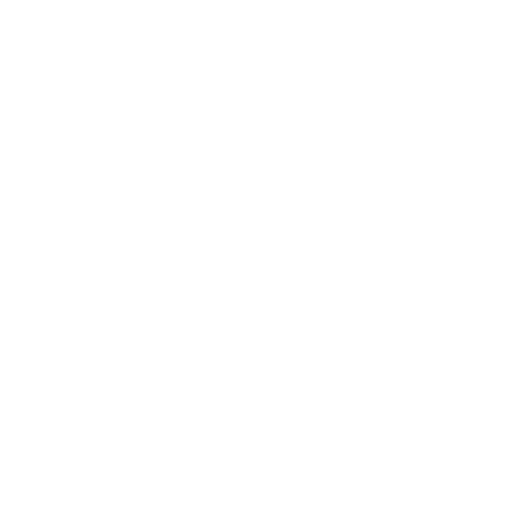
t = 0.00 s
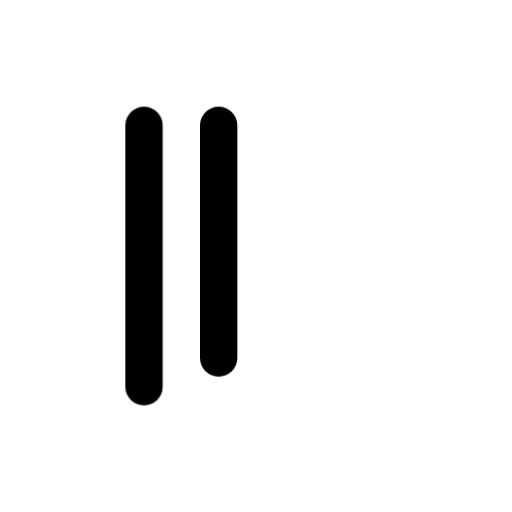
t = 0.47 s
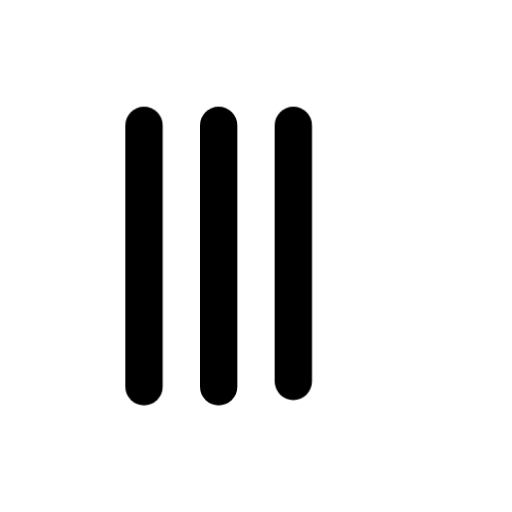
t = 0.86 s
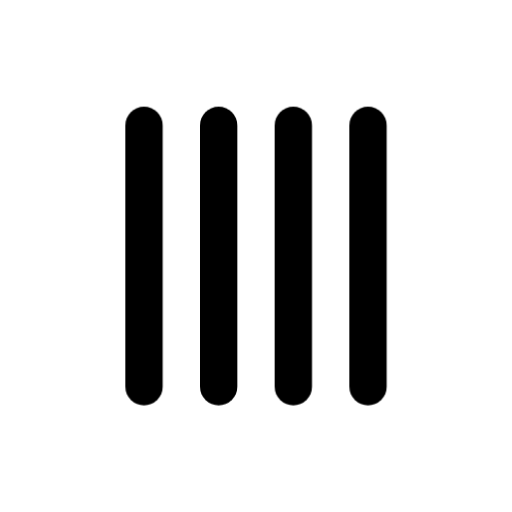
t = 1.25 s
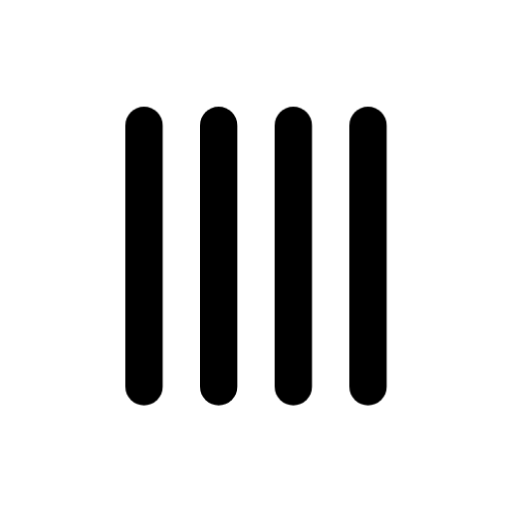
t = 1.79 s
t = 2.33 s: frame unchanged from t = 1.79 s, image omitted

The animated SVG that drew these frames (rendered in a browser with its animation timeline set to each time). Animation: 4 CSS @keyframes rules; one cycle of 2.65 s, repeats indefinitely.

<svg xmlns="http://www.w3.org/2000/svg" width="24" height="24" fill="none" stroke="currentColor" stroke-linecap="round" stroke-linejoin="round" stroke-width="2" viewBox="0 0 24 24">
    <!-- Generated by scripts/icon-expansion/generate.mjs -->
    <!-- Adapted from Tabler Icons 3.34.1.
MIT License

Copyright (c) 2020-2024 Paweł Kuna

Permission is hereby granted, free of charge, to any person obtaining a copy
of this software and associated documentation files (the "Software"), to deal
in the Software without restriction, including without limitation the rights
to use, copy, modify, merge, publish, distribute, sublicense, and/or sell
copies of the Software, and to permit persons to whom the Software is
furnished to do so, subject to the following conditions:

The above copyright notice and this permission notice shall be included in all
copies or substantial portions of the Software.

THE SOFTWARE IS PROVIDED "AS IS", WITHOUT WARRANTY OF ANY KIND, EXPRESS OR
IMPLIED, INCLUDING BUT NOT LIMITED TO THE WARRANTIES OF MERCHANTABILITY,
FITNESS FOR A PARTICULAR PURPOSE AND NONINFRINGEMENT. IN NO EVENT SHALL THE
AUTHORS OR COPYRIGHT HOLDERS BE LIABLE FOR ANY CLAIM, DAMAGES OR OTHER
LIABILITY, WHETHER IN AN ACTION OF CONTRACT, TORT OR OTHERWISE, ARISING FROM,
OUT OF OR IN CONNECTION WITH THE SOFTWARE OR THE USE OR OTHER DEALINGS IN THE
SOFTWARE. -->
    <!-- Motion: trace each stroke from its own origin, accumulate the drawing, then hold before restarting. -->
    <style>
        @media (prefers-reduced-motion: no-preference) {
            @keyframes ira-stroke-tallymark-4-0 { 0% { stroke-dashoffset: 1; opacity: 0; } 0.4% { opacity: 1; } 11.75%, 88% { stroke-dashoffset: 0; opacity: 1; } 100% { stroke-dashoffset: 0; opacity: 0; } }
            [data-ira-stroke-reveal="tallymark-4"] [data-ira-line="0"] { stroke-dasharray: 1 1; animation: ira-stroke-tallymark-4-0 2.65s cubic-bezier(.25,.65,.35,1) infinite; }
            @keyframes ira-stroke-tallymark-4-1 { 0%, 11.75% { stroke-dashoffset: 1; opacity: 0; } 12.15% { opacity: 1; } 23.5%, 88% { stroke-dashoffset: 0; opacity: 1; } 100% { stroke-dashoffset: 0; opacity: 0; } }
            [data-ira-stroke-reveal="tallymark-4"] [data-ira-line="1"] { stroke-dasharray: 1 1; animation: ira-stroke-tallymark-4-1 2.65s cubic-bezier(.25,.65,.35,1) infinite; }
            @keyframes ira-stroke-tallymark-4-2 { 0%, 23.5% { stroke-dashoffset: 1; opacity: 0; } 23.9% { opacity: 1; } 35.25%, 88% { stroke-dashoffset: 0; opacity: 1; } 100% { stroke-dashoffset: 0; opacity: 0; } }
            [data-ira-stroke-reveal="tallymark-4"] [data-ira-line="2"] { stroke-dasharray: 1 1; animation: ira-stroke-tallymark-4-2 2.65s cubic-bezier(.25,.65,.35,1) infinite; }
            @keyframes ira-stroke-tallymark-4-3 { 0%, 35.25% { stroke-dashoffset: 1; opacity: 0; } 35.65% { opacity: 1; } 47%, 88% { stroke-dashoffset: 0; opacity: 1; } 100% { stroke-dashoffset: 0; opacity: 0; } }
            [data-ira-stroke-reveal="tallymark-4"] [data-ira-line="3"] { stroke-dasharray: 1 1; animation: ira-stroke-tallymark-4-3 2.65s cubic-bezier(.25,.65,.35,1) infinite; }
        }
    </style>
    <g data-ira-stroke-reveal="tallymark-4"><g transform="translate(1.5 1.5) scale(.875)"><path data-ira-line="0" pathLength="1" d="M6 5L6 19"/><path data-ira-line="1" pathLength="1" d="M10 5L10 19"/><path data-ira-line="2" pathLength="1" d="M14 5L14 19"/></g><g transform="translate(1.5 1.5) scale(.875)"><path data-ira-line="3" pathLength="1" d="M18 5L18 19"/></g></g>
</svg>
